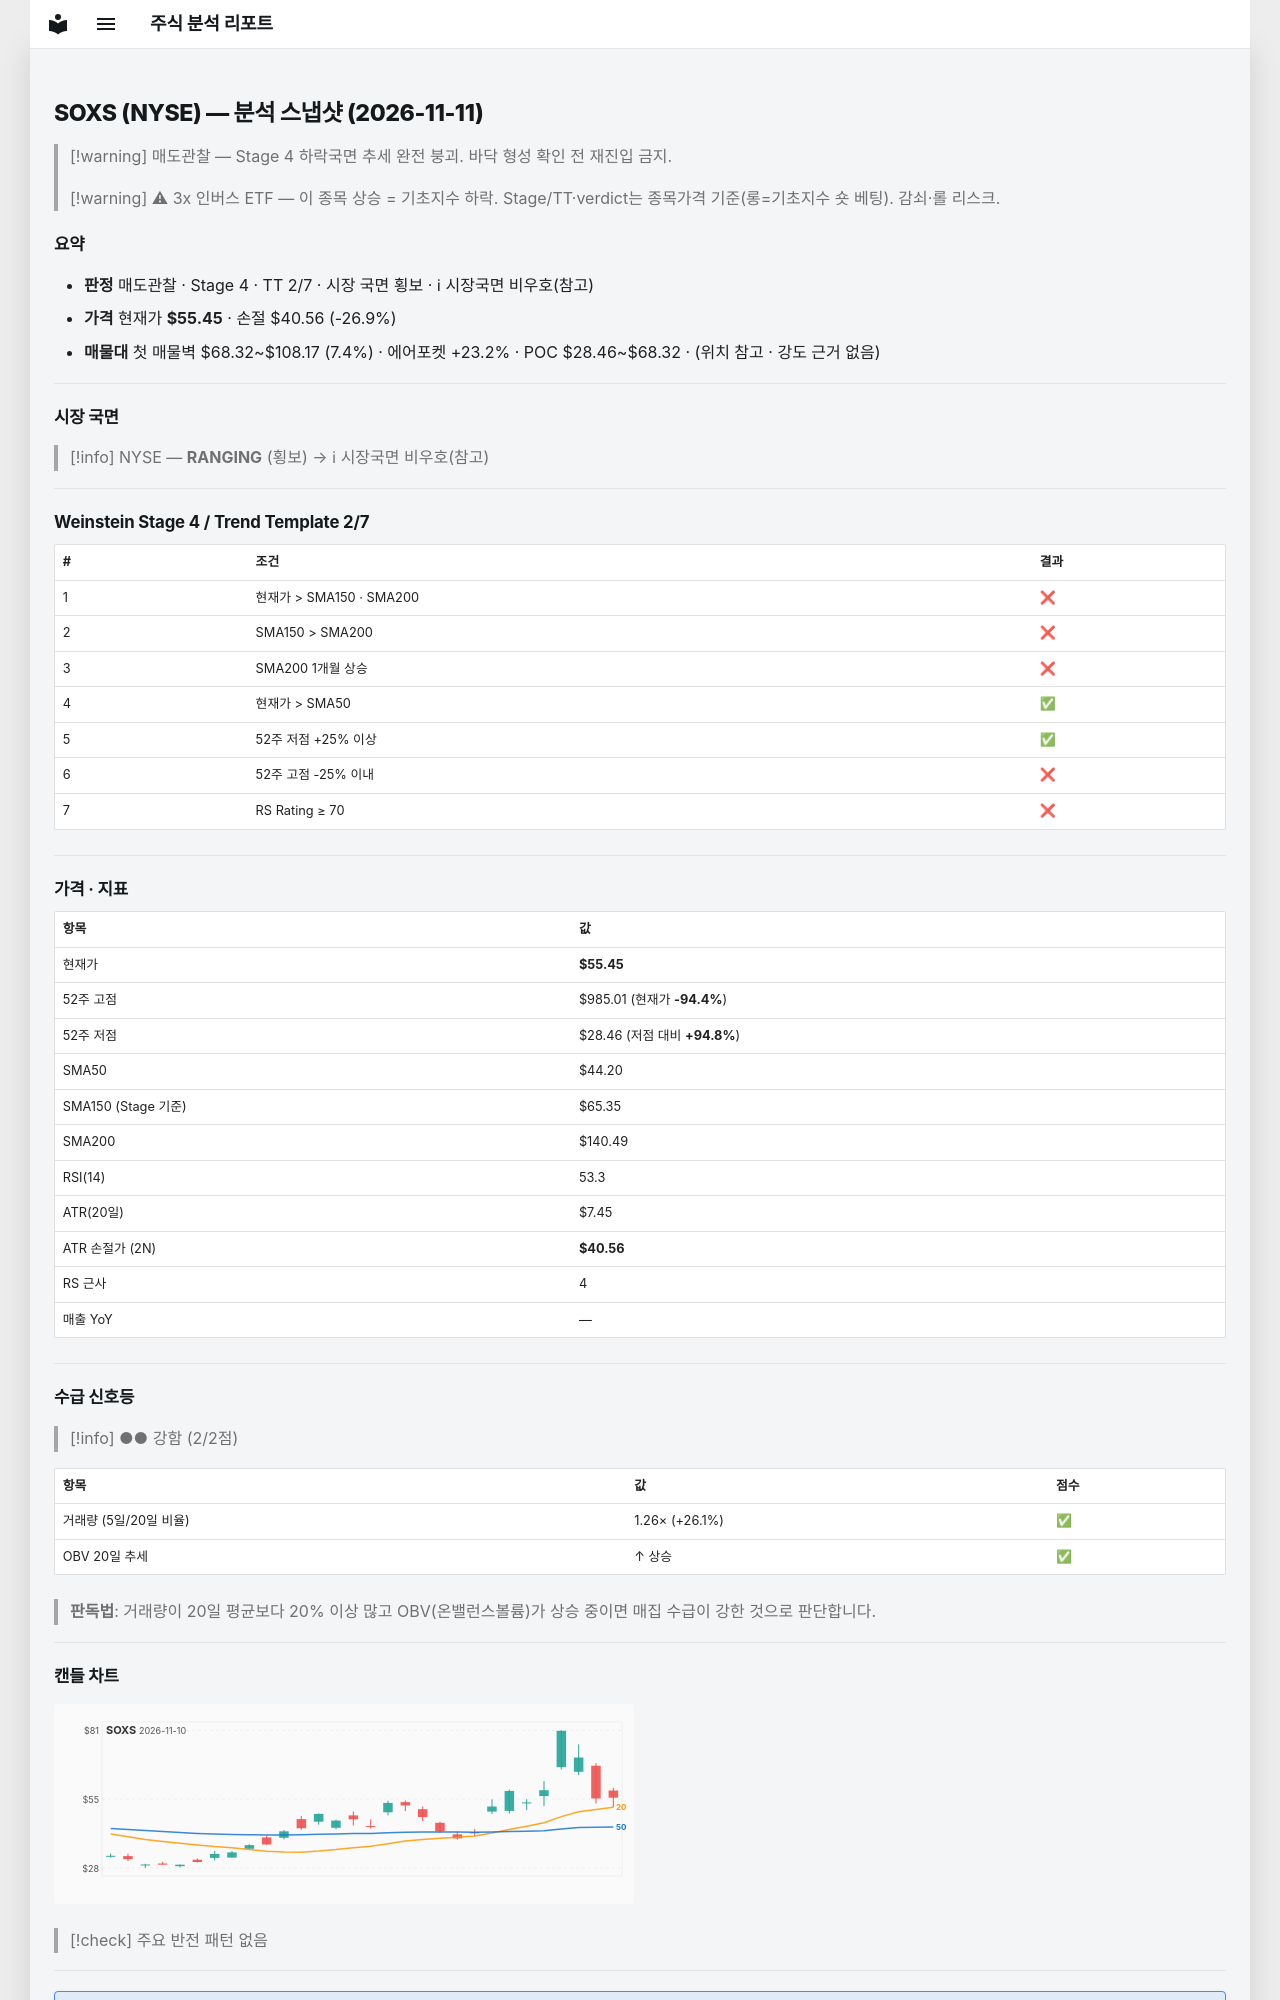

repository: soloandco/stock-reports · page: snapshots/SOXS-2026-11-11/index.html · generator: mkdocs

---
type: analysis-snapshot
title: SOXS 분석 스냅샷
ticker: SOXS
market: NYSE
created: 2026-11-11
updated: 2026-11-11
bar-date: 2026-11-10
verdict: 매도관찰
real-rr: 1.14
sma50-gap-pct: 25.4
weekly-position: 저항대아래
weekly-overhead-price: 72.40
weekly-overhead-pct: 30.6
stage: 4
trend-template-score: 2
tt-max: 7
ma-set: sma-50-150-200
price: 55.45000076293945
stop-price: 40.55836480142024
market-regime: RANGING
supply-demand-score: 2/2
supply-demand-label: 강함
status: tracking
tags:
  - stock-agent
  - watchlist
  - SOXS
  - analysis
related:
  - "[[analysis-template]]"
---

# SOXS (NYSE) — 분석 스냅샷 (2026-11-11)

> [!warning] 매도관찰 — Stage 4 하락국면
> 추세 완전 붕괴. 바닥 형성 확인 전 재진입 금지.

> [!warning] ⚠ 3x 인버스 ETF — 이 종목 상승 = 기초지수 하락. Stage/TT·verdict는 종목가격 기준(롱=기초지수 숏 베팅). 감쇠·롤 리스크.

## 요약

- **판정** 매도관찰 · Stage 4 · TT 2/7 · 시장 국면 횡보 · ℹ 시장국면 비우호(참고)
- **가격** 현재가 **$55.45** · 손절 $40.56 (-26.9%)
- **매물대** 첫 매물벽 $68.32~$108.17 (7.4%) · 에어포켓 +23.2% · POC $28.46~$68.32 · (위치 참고 · 강도 근거 없음)

---

## 시장 국면

> [!info] NYSE — **RANGING** (횡보) → ℹ 시장국면 비우호(참고)

---

## Weinstein Stage 4 / Trend Template 2/7

| # | 조건 | 결과 |
|---|------|------|
| 1 | 현재가 > SMA150 · SMA200 | ❌ |
| 2 | SMA150 > SMA200 | ❌ |
| 3 | SMA200 1개월 상승 | ❌ |
| 4 | 현재가 > SMA50 | ✅ |
| 5 | 52주 저점 +25% 이상 | ✅ |
| 6 | 52주 고점 -25% 이내 | ❌ |
| 7 | RS Rating ≥ 70 | ❌ |

---

## 가격 · 지표

| 항목 | 값 |
|------|---|
| 현재가 | **$55.45** |
| 52주 고점 | $985.01 (현재가 **-94.4%**) |
| 52주 저점 | $28.46 (저점 대비 **+94.8%**) |
| SMA50 | $44.20 |
| SMA150 (Stage 기준) | $65.35 |
| SMA200 | $140.49 |
| RSI(14) | 53.3 |
| ATR(20일) | $7.45 |
| ATR 손절가 (2N) | **$40.56** |
| RS 근사 | 4 |
| 매출 YoY | — |

---
## 수급 신호등

> [!info] ●● 강함 (2/2점)

| 항목 | 값 | 점수 |
|------|------|------|
| 거래량 (5일/20일 비율) | 1.26× (+26.1%) | ✅ |
| OBV 20일 추세 | ↑ 상승 | ✅ |

> **판독법**: 거래량이 20일 평균보다 20% 이상 많고 OBV(온밸런스볼륨)가 상승 중이면 매집 수급이 강한 것으로 판단합니다.

---
